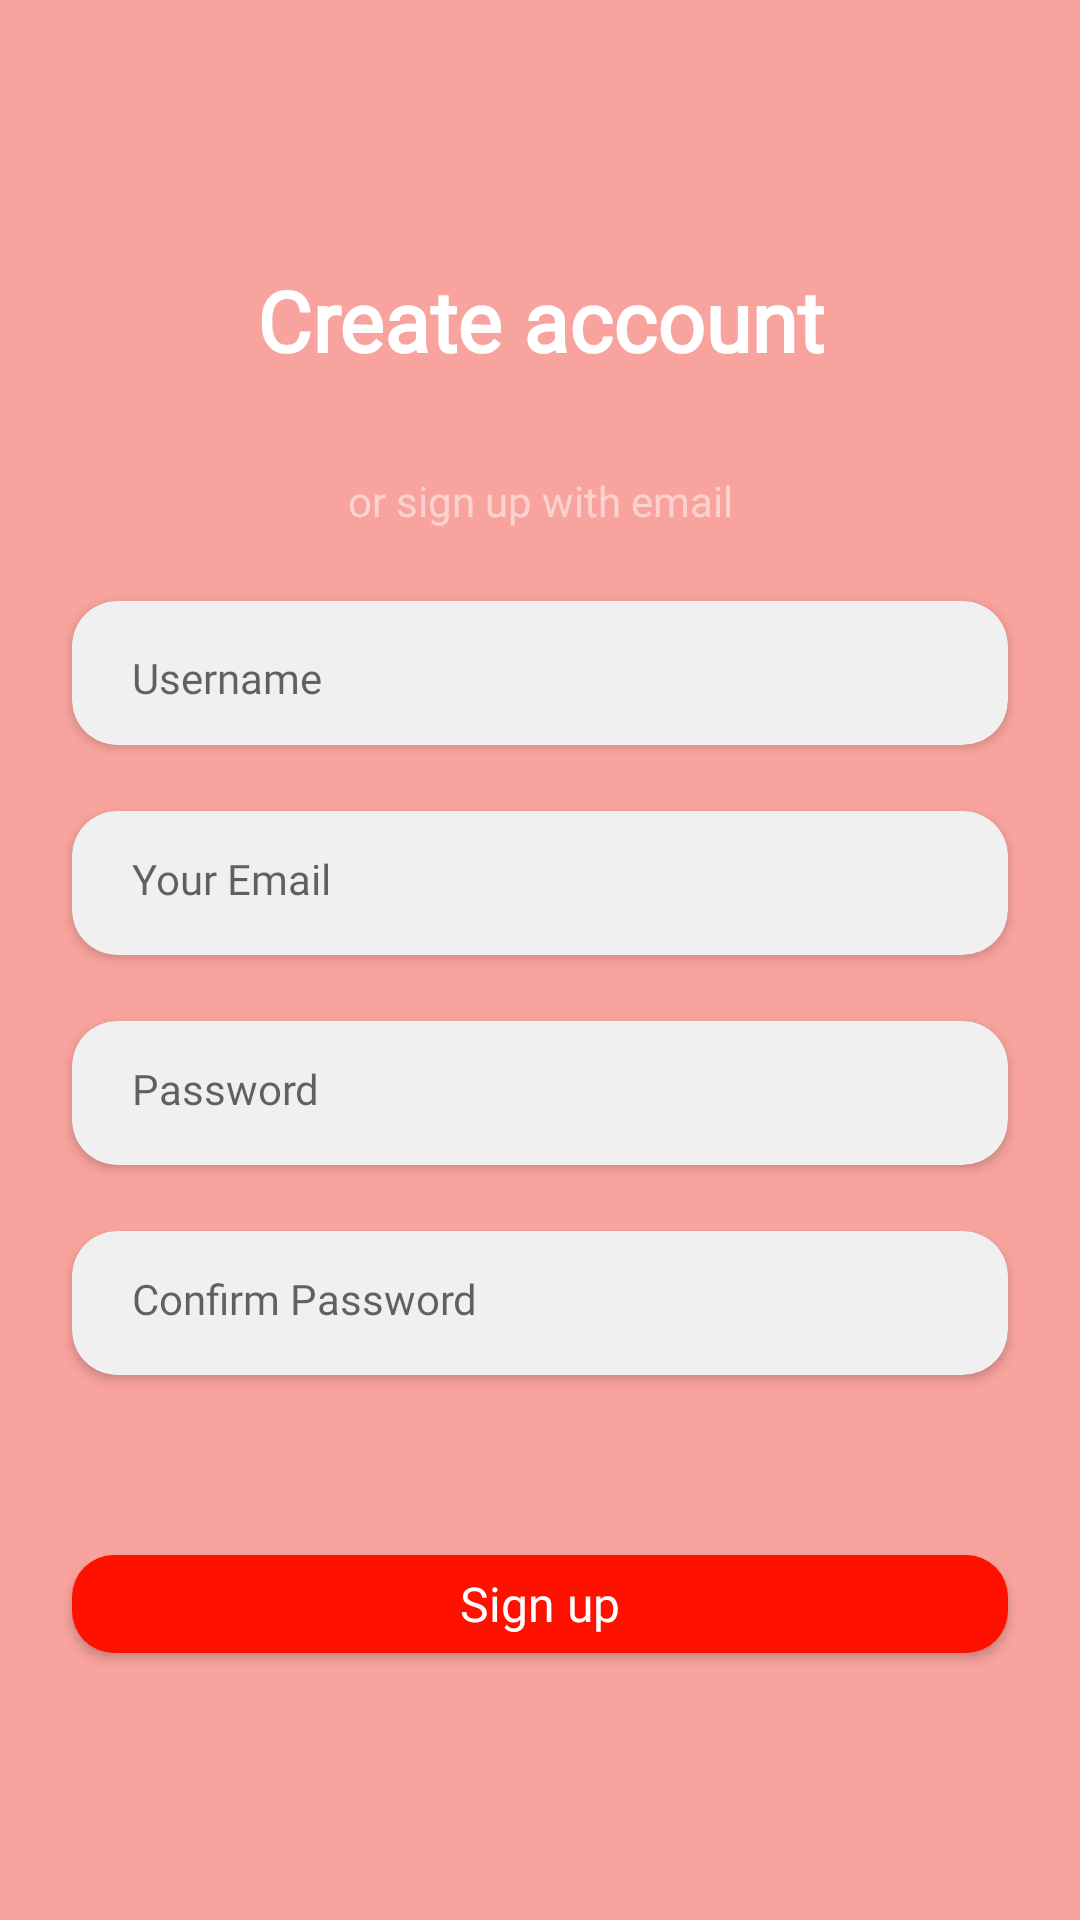

Here is an Android app screen rendered from its layout file. Give the layout XML and the strings, colors and styles it references.
<!-- AndroidManifest.xml: application theme Theme.Srtc_ayhan_yemeksepeti_bitirme_odevi -->
<!-- res/layout/fragment_register.xml -->
<?xml version="1.0" encoding="utf-8"?>
<LinearLayout xmlns:android="http://schemas.android.com/apk/res/android"
    android:layout_width="match_parent"
    android:layout_height="match_parent"
    xmlns:app="http://schemas.android.com/apk/res-auto"
    android:orientation="vertical"
    android:background="#F8A39D">

    <TextView
        android:id="@+id/textView"
        android:layout_width="match_parent"
        android:layout_height="wrap_content"
        android:text="Create account"
        android:textAlignment="center"
        android:fontFamily="@font/josefinsans_medium"
        android:textStyle="bold"
        android:layout_marginTop="88sp"
        android:layout_marginBottom="32sp"
        android:textColor="#FFFFFF"
        android:textSize="28sp" />

    <TextView
        android:layout_width="match_parent"
        android:layout_height="wrap_content"
        android:text="or sign up with email"
        android:fontFamily="@font/josefinsans_medium"
        android:textAlignment="center"
        android:textColor="#80FFFFFF"
        android:textSize="14sp"
        android:layout_marginBottom="24sp" />

    <androidx.cardview.widget.CardView
        android:layout_width="match_parent"
        android:layout_height="48sp"
        app:cardCornerRadius="15dp"
        android:paddingStart="24sp"
        android:layout_marginStart="24sp"
        android:layout_marginEnd="24sp"
        android:layout_marginBottom="22sp"
        android:backgroundTint="#F0F0F0">

        <EditText
            android:id="@+id/editTextName"
            android:layout_width="match_parent"
            android:layout_height="wrap_content"
            android:hint="Username"
            android:fontFamily="@font/josefinsans_medium"
            android:paddingTop="16sp"
            android:textSize="14sp"
            android:paddingStart="20sp"
            android:textColor="#80031925"
            android:backgroundTint="#00000000" />

    </androidx.cardview.widget.CardView>

    <androidx.cardview.widget.CardView
        android:layout_width="match_parent"
        android:layout_height="48sp"
        android:paddingStart="24sp"
        app:cardCornerRadius="15dp"
        android:layout_marginStart="24sp"
        android:layout_marginEnd="24sp"
        android:layout_marginBottom="22sp"
        android:backgroundTint="#F0F0F0">

        <EditText
            android:id="@+id/editTextEmail"
            android:layout_width="match_parent"
            android:layout_height="wrap_content"
            android:paddingStart="20sp"
            android:fontFamily="@font/josefinsans_medium"
            android:paddingTop="16sp"
            android:paddingBottom="16sp"
            android:hint="Your Email"
            android:textSize="14sp"
            android:textColor="#80031925"
            android:backgroundTint="#00000000" />

    </androidx.cardview.widget.CardView>

    <androidx.cardview.widget.CardView
        android:layout_width="match_parent"
        android:layout_height="48sp"
        android:paddingStart="24sp"
        app:cardCornerRadius="15dp"
        android:layout_marginStart="24sp"
        android:layout_marginEnd="24sp"
        android:layout_marginBottom="22sp"
        android:backgroundTint="#F0F0F0">

        <EditText
            android:id="@+id/editTextPassword"
            android:layout_width="match_parent"
            android:layout_height="wrap_content"
            android:paddingStart="20sp"
            android:fontFamily="@font/josefinsans_medium"
            android:paddingTop="16sp"
            android:paddingBottom="16sp"
            android:hint="Password"
            android:inputType="textPassword"
            android:textSize="14sp"
            android:textColor="#80031925"
            android:backgroundTint="#00000000" />

    </androidx.cardview.widget.CardView>

    <androidx.cardview.widget.CardView
        android:layout_width="match_parent"
        android:layout_height="48sp"
        android:paddingStart="24sp"
        app:cardCornerRadius="15dp"
        android:layout_marginStart="24sp"
        android:layout_marginEnd="24sp"
        android:layout_marginBottom="60sp"
        android:backgroundTint="#F0F0F0">

        <EditText
            android:layout_width="match_parent"
            android:layout_height="wrap_content"
            android:paddingStart="20sp"
            android:fontFamily="@font/josefinsans_medium"
            android:paddingTop="16sp"
            android:paddingBottom="16sp"
            android:textSize="14sp"
            android:hint="Confirm Password"
            android:inputType="textPassword"
            android:textColor="#80031925"
            android:backgroundTint="#00000000" />

    </androidx.cardview.widget.CardView>

    <androidx.appcompat.widget.AppCompatButton
        android:id="@+id/button"
        android:textAllCaps="false"
        android:layout_width="match_parent"
        android:layout_height="wrap_content"
        android:layout_marginStart="24sp"
        android:layout_marginEnd="24sp"
        android:text="Sign up"
        android:textSize="16sp"
        android:layout_marginBottom="89sp"
        android:fontFamily="@font/josefinsans_medium"
        android:textColor="@color/white"
        android:background="@drawable/button" />

</LinearLayout>
<!-- resources referenced by this layout -->
<resources>
  <color name="white">#FFFFFFFF</color>
  <!-- drawable button (drawable) -->
  <?xml version="1.0" encoding="utf-8"?>
  <shape xmlns:android="http://schemas.android.com/apk/res/android">
      <solid android:color="#FF1100"/>
      <corners android:radius="14dp" />
  </shape>
  <style name="Theme.Srtc_ayhan_yemeksepeti_bitirme_odevi" parent="Theme.MaterialComponents.DayNight.NoActionBar">
          
          <item name="colorPrimary">@color/pink</item>
          <item name="colorPrimaryVariant">@color/purple_700</item>
          <item name="colorOnPrimary">@color/white</item>
          
          <item name="colorSecondary">@color/teal_200</item>
          <item name="colorSecondaryVariant">@color/teal_700</item>
          <item name="colorOnSecondary">@color/black</item>
          
          <item name="android:statusBarColor" tools:targetApi="l">?attr/colorPrimaryVariant</item>
          
      </style>
  <color name="pink">#F8A39D</color>
  <color name="purple_700">#FF3700B3</color>
  <color name="teal_200">#FF03DAC5</color>
  <color name="teal_700">#FF018786</color>
  <color name="black">#FF000000</color>
</resources>
